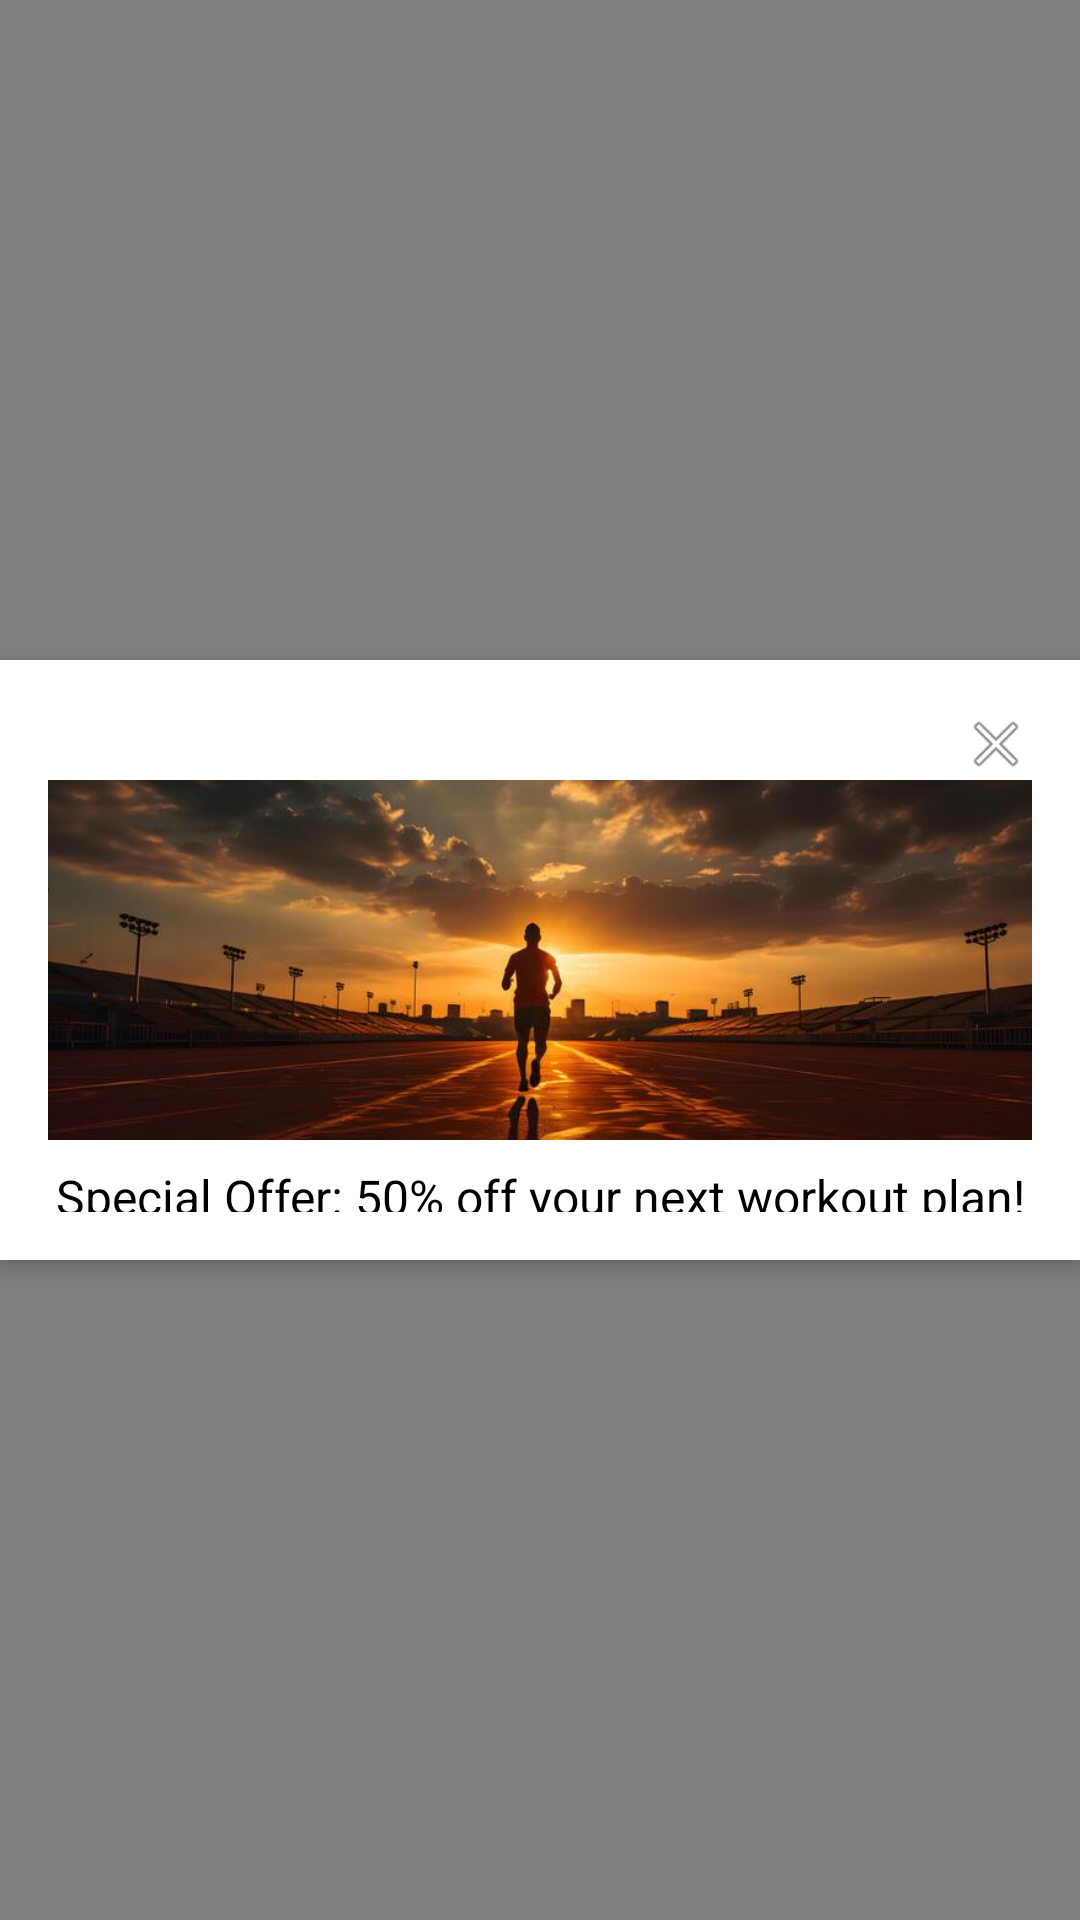

Reconstruct the res/layout file that produces this screen, plus the resources it refers to.
<!-- AndroidManifest.xml: application theme Theme.MyFitnessTracker -->
<!-- res/layout/popup_ad.xml -->
<?xml version="1.0" encoding="utf-8"?>
<RelativeLayout xmlns:android="http://schemas.android.com/apk/res/android"
    android:layout_width="match_parent"
    android:layout_height="match_parent"
    android:background="#80000000"> 

    <LinearLayout
        android:layout_width="400dp"
        android:layout_height="200dp"
        android:layout_centerInParent="true"
        android:orientation="vertical"
        android:background="@android:color/white"
        android:padding="16dp"
        android:elevation="4dp">

        <ImageView
            android:id="@+id/btn_close"
            android:layout_width="24dp"
            android:layout_height="24dp"
            android:layout_gravity="end"
            android:src="@android:drawable/ic_menu_close_clear_cancel"
            android:contentDescription="Close popup" />

        <ImageView
            android:layout_width="match_parent"
            android:layout_height="120dp"
            android:src="@drawable/ad_pop"
            android:contentDescription="Ad banner"
            android:scaleType="centerCrop" />

        <TextView
            android:layout_width="match_parent"
            android:layout_height="wrap_content"
            android:text="Special Offer: 50% off your next workout plan!"
            android:textAlignment="center"
            android:textColor="@android:color/black"
            android:textSize="16sp"
            android:layout_marginTop="8dp" />
    </LinearLayout>
</RelativeLayout>
<!-- resources referenced by this layout -->
<resources>
  <!-- drawable ad_pop: jpg bitmap (drawable, 34626 bytes) -->
  <style name="Theme.MyFitnessTracker" parent="Theme.MaterialComponents.DayNight.DarkActionBar">
          
          <item name="colorPrimary">@color/purple_500</item>
          <item name="colorPrimaryVariant">@color/purple_700</item>
          <item name="colorOnPrimary">@color/white</item>
          
          <item name="colorSecondary">@color/teal_200</item>
          <item name="colorSecondaryVariant">@color/teal_700</item>
          <item name="colorOnSecondary">@color/black</item>
          
          <item name="android:statusBarColor">?attr/colorPrimaryVariant</item>
          
      </style>
  <color name="purple_500">#FF6200EE</color>
  <color name="purple_700">#FF3700B3</color>
  <color name="white">#FFFFFFFF</color>
  <color name="teal_200">#FF03DAC5</color>
  <color name="teal_700">#FF018786</color>
  <color name="black">#FF000000</color>
</resources>
